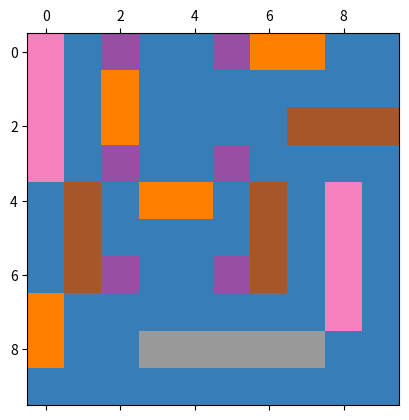
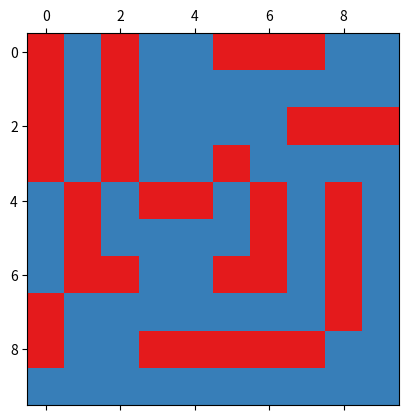

Generate these figures, in order, with matplotlib:
#! /usr/bin/env python
# encoding: utf-8

import numpy as np
import matplotlib.pyplot as plt

field = np.array([[4, 0, 1, 0, 0, 1, 2, 2, 0, 0],
                  [4, 0, 2, 0, 0, 0, 0, 0, 0, 0],
                  [4, 0, 2, 0, 0, 0, 0, 3, 3, 3],
                  [4, 0, 1, 0, 0, 1, 0, 0, 0, 0],
                  [0, 3, 0, 2, 2, 0, 3, 0, 4, 0],
                  [0, 3, 0, 0, 0, 0, 3, 0, 4, 0],
                  [0, 3, 1, 0, 0, 1, 3, 0, 4, 0],
                  [2, 0, 0, 0, 0, 0, 0, 0, 4, 0],
                  [2, 0, 0, 5, 5, 5, 5, 5, 0, 0],
                  [0, 0, 0, 0, 0, 0, 0, 0, 0, 0]])

print("Spielfeld zu Beginn des Spiels:")
print(field)

mat = plt.matshow(field, cmap="Set1", vmax=5, vmin=-1)
plt.savefig("Spielfeld_Beginn.pdf")

# Lösung für Aufgabe 1:

# 2er Schiffe:
field[0, 6:8] = -1
field[1:3, 2] = -1
field[4, 3:5] = -1
field[7:9, 0] = -1

# 3er Schiffe:
field[2, 7:10] = -1
field[4:7, 1] = -1
field[4:7, 6] = -1
# Die letzten beiden gehen auch auf einmal:
# field[4:7, 1:7:5] = -1

# 4er Schiffe:
field[:4, 0] = -1
field[4:8, 8] = -1

# 5er Schiff:
field[8, 3:8] = -1

# Lösung für Aufgaben 2:
field[:7:3, 2:6:3] = -1


print("Spielfeld zum Ende des Spiels:")
print(field)

mat = plt.matshow(field, cmap="Set1", vmax=5, vmin=-1)
plt.savefig("Spielfeld_Ende.pdf")
